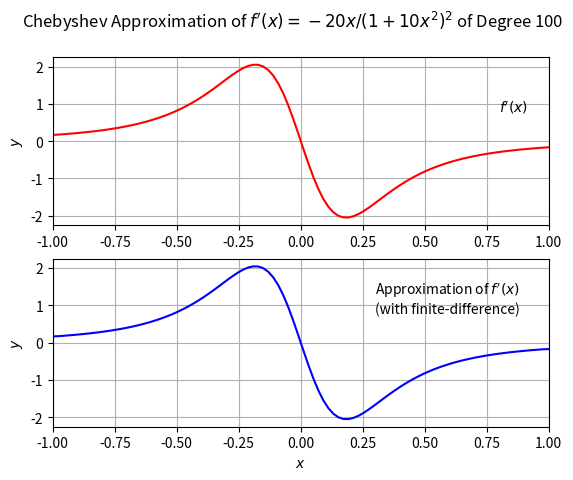

This figure's Python source:
#!/usr/bin/env python

# -*- coding: utf-8 -*-
"""
Created on Wed Jan 24 08:28:03 2024

[redacted]
"""

import numpy as np
import matplotlib.pyplot as plt

def f(x):
    return 1 / (1 + 10 * np.square(x))

# Finite-difference derivative approximation for Chebyshev approximation
def f_deriv_fd(func, x):
    y = func(x)
    yp = np.empty(np.size(x))
    
    # First-order approximation at the endpoints
    
    yp[0] = (y[1] - y[0]) / (x[1] - x[0])
    yp[-1] = (y[-1] - y[-2]) / (x[-1] - x[-2])
    
    # Second-order approximation within the domain, excluding endpoints
    
    for i in range(1, np.size(x) - 1):
        yp[i] = (y[i + 1] - y[i - 1]) / (x[i + 1] - x[i - 1])
    
    return yp

# Used for plotting purposes only - not used for the Chebyshev approximation
def f_deriv(x):
    return -20 * x / np.square(1 + 10 * np.square(x))

# 100 samples (and terms)
n = 100

grid = np.linspace(-1, 1, n)

f_deriv_data = f_deriv_fd(f, grid)

vm_mat = np.polynomial.chebyshev.chebvander(grid, n - 1)
f_deriv_cheb_coeff = np.linalg.solve(vm_mat, f_deriv_data)

f_deriv_cheb = np.polynomial.chebyshev.chebval(grid, f_deriv_cheb_coeff)

fig, axs = plt.subplots(2)

axs[0].plot(grid, f_deriv(grid), color="red")
axs[1].plot(grid, f_deriv_cheb, color="blue")

axs[0].set_xlim(left=-1, right=1)
axs[1].set_xlim(left=-1, right=1)
axs[0].set_ylabel("$y$")
axs[1].set_ylabel("$y$")
axs[1].set_xlabel("$x$")
fig.suptitle("Chebyshev Approximation of $f'(x) = -20x/(1 + 10x^2)^2$" + f" of Degree {n}")
axs[0].text(0.8, 0.8, "$f'(x)$")
axs[1].text(0.3, 0.8, "Approximation of $f'(x)$\n(with finite-difference)")
axs[0].grid()
axs[1].grid()

plt.savefig("problem_2_output.pdf")

